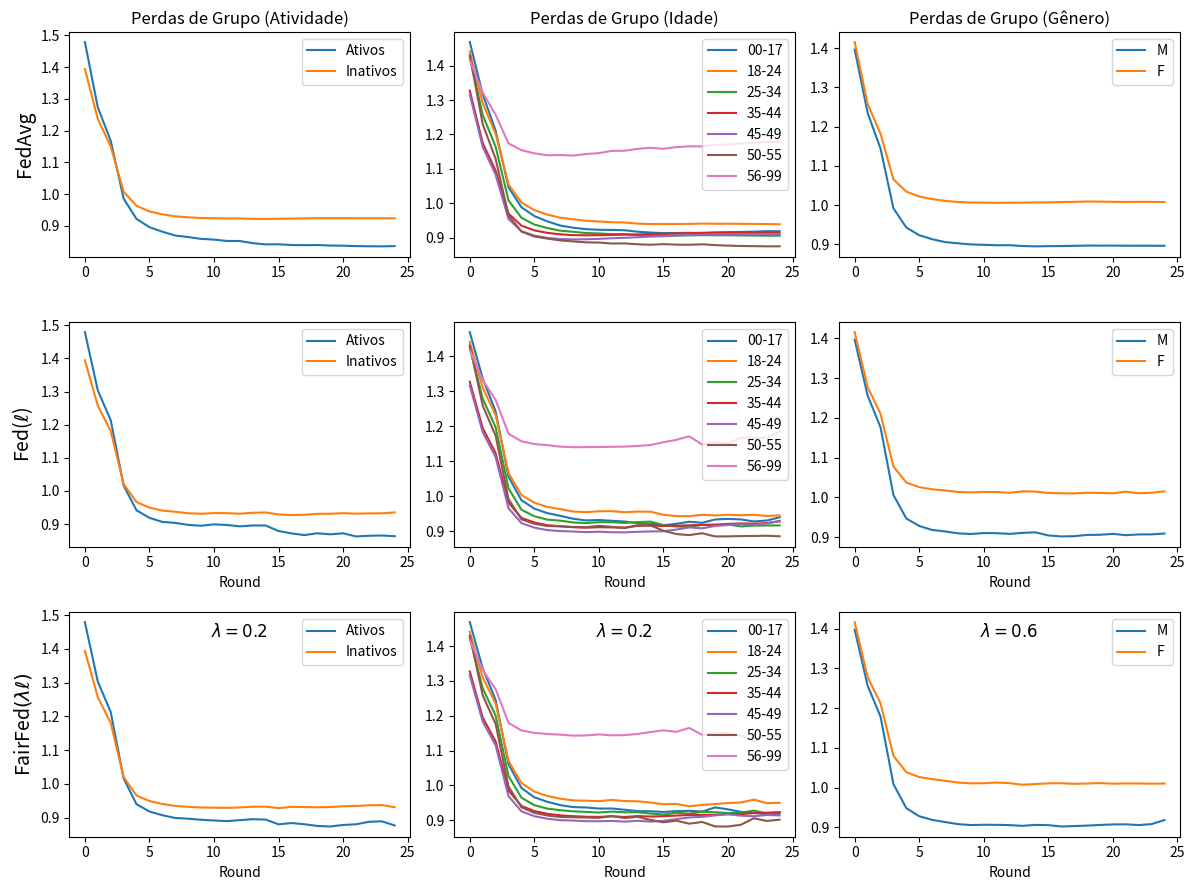

Here is the Python script that generated this plot:
import matplotlib.pyplot as plt

# --------------------------------------------------------------------------------------------
# FedAvg(n)
# --------------------------------------------------------------------------------------------

data_Losses_RgrpActivity_FedAvg = {
    "Round": list(range(0, 25)),
    "Ativos": [
        1.479313, 1.273700, 1.168308, 0.985945, 0.922177, 0.896140, 
        0.881847, 0.869754, 0.865043, 0.859253, 0.856975, 0.852791, 
        0.852514, 0.845835, 0.841925, 0.842219, 0.839903, 0.839515, 
        0.839883, 0.838362, 0.837754, 0.836531, 0.835979, 0.835729, 
        0.836408
    ],
    "Inativos": [
        1.394246, 1.237118, 1.150059, 1.007524, 0.963306, 0.945759, 
        0.936582, 0.930227, 0.927241, 0.924946, 0.924239, 0.923482, 
        0.923680, 0.922368, 0.922121, 0.922580, 0.923107, 0.923738, 
        0.924508, 0.924435, 0.924488, 0.924283, 0.924269, 0.924248, 
        0.924025
    ]
}

data_Losses_RgrpAge_FedAvg = {
    "Round": list(range(0, 25)),
    "00-17": [
        1.468893, 1.316791, 1.211457, 1.045997, 0.988080, 0.962615, 
        0.947162, 0.934961, 0.928676, 0.924374, 0.922650, 0.922183, 
        0.921167, 0.917009, 0.914563, 0.912871, 0.913086, 0.913706, 
        0.913182, 0.914922, 0.915806, 0.916320, 0.917203, 0.918393, 
        0.918494
    ],
    "18-24": [
        1.441373, 1.290819, 1.201946, 1.054241, 1.002116, 0.979662,
        0.967006, 0.957766, 0.953031, 0.948892, 0.946793, 0.944448,
        0.943807, 0.940604, 0.939217, 0.939602, 0.939446, 0.939741,
        0.940614, 0.940105, 0.940177, 0.939871, 0.939644, 0.939245,
        0.938712
    ],
    "25-34": [
        1.425823, 1.256660, 1.164371, 1.007923, 0.957669, 0.937867, 
        0.927771, 0.920008, 0.916768, 0.913238, 0.911886, 0.909962, 
        0.909989, 0.907065, 0.905640, 0.906142, 0.905837, 0.906204, 
        0.906905, 0.906526, 0.906567, 0.906003, 0.905755, 0.905558, 
        0.905446
    ],
    "35-44": [
        1.327453, 1.175104, 1.094573, 0.969520, 0.934694, 0.920930,
        0.913628, 0.909286, 0.907040, 0.906485, 0.906890, 0.907628,
        0.908396, 0.909112, 0.910437, 0.910795, 0.912142, 0.912882,
        0.913726, 0.913899, 0.913744, 0.913822, 0.914095, 0.914402,
        0.914352
    ],
    "45-49": [
        1.316173, 1.163818, 1.083012, 0.953986, 0.918744, 0.905660, 
        0.898881, 0.895647, 0.894665, 0.895007, 0.896170, 0.897963, 
        0.899202, 0.900858, 0.902879 ,0.903876, 0.906032, 0.907783,
        0.908383, 0.908752, 0.909073, 0.909130, 0.909204, 0.909538,
        0.909406
    ],
    "50-55": [
        1.430696, 1.230131, 1.129084, 0.964145, 0.917408, 0.903098, 
        0.897045, 0.891657, 0.888770, 0.886016, 0.885442, 0.882620, 
        0.882963, 0.880452, 0.879058, 0.880866, 0.879398, 0.878987, 
        0.880348, 0.878026, 0.876461, 0.875432, 0.874971, 0.874379,
        0.874501
    ],
    "56-99": [
        1.417082, 1.321895, 1.257558, 1.174018, 1.154228, 1.145134, 
        1.139323, 1.140032, 1.138655, 1.143036, 1.145640, 1.152108,
        1.152537, 1.158133, 1.160980, 1.158273, 1.163176, 1.165518,
        1.165361, 1.169665, 1.170854, 1.173478, 1.175839, 1.177829,
        1.178019
    ]
}

data_Losses_RgrpGender_FedAvg = {
    "Round": list(range(0, 25)),
    "M": [
        1.396886, 1.235448, 1.144062, 0.991679, 0.942558, 0.922970, 
        0.912748, 0.905407, 0.902244, 0.899388, 0.898436, 0.897275, 
        0.897444, 0.895274, 0.894520, 0.895026, 0.895221, 0.895791, 
        0.896499, 0.896343, 0.896485, 0.896184, 0.896081, 0.896054, 
        0.895942
    ],
    "F": [
        1.415898, 1.258143, 1.182107, 1.065392, 1.034138, 1.021848,
        1.015073, 1.010627, 1.007718, 1.006422, 1.006135, 1.005752,
        1.005887, 1.006097, 1.006557, 1.006761, 1.007580, 1.008073,
        1.008947, 1.008664, 1.008093, 1.007899, 1.008051, 1.007966,
        1.007625
    ]
}

# --------------------------------------------------------------------------------------------
# FedAvg(l)
# --------------------------------------------------------------------------------------------

data_Losses_RgrpActivity_FedCustom_LossIndv_1 = {
    "Round": list(range(0, 25)),
    "Ativos": [
        1.479313, 1.303438, 1.213300, 1.016622, 0.941302, 0.918649, 
        0.906391, 0.903483, 0.897353, 0.894835, 0.898980, 0.897149, 
        0.893002, 0.895679, 0.895549, 0.878958, 0.871627, 0.866579, 
        0.872101, 0.868880, 0.872034, 0.862558, 0.864477, 0.865376, 
        0.863235
    ],
    "Inativos": [
        1.394246, 1.257367, 1.180683, 1.020347, 0.966467, 0.949525,
        0.940549, 0.936993, 0.932519, 0.931028, 0.932953, 0.932793,
        0.931204, 0.933973, 0.934984, 0.928862, 0.927076, 0.927933,
        0.930717, 0.931077, 0.932713, 0.931367, 0.932074, 0.932350,
        0.935160
    ]
}

data_Losses_RgrpAge_FedCustom_LossIndv_1 = {
    "Round": list(range(0, 25)),
    "00-17": [
        1.468893, 1.336449, 1.242963, 1.056337, 0.989166, 0.965109, 
        0.952300, 0.944603, 0.936267, 0.931499, 0.932704, 0.930378, 
        0.928239, 0.923845, 0.921368, 0.917666, 0.921861, 0.927655, 
        0.924600, 0.934092, 0.935810, 0.934239, 0.928596, 0.931053, 
        0.940412
    ],
    "18-24": [
        1.441373, 1.310032, 1.232102, 1.066692, 1.003911, 0.982021,
        0.969945, 0.963860, 0.956762, 0.955109, 0.957577, 0.958072,
        0.954868, 0.956681, 0.956317, 0.947504, 0.943851, 0.943466,
        0.947489, 0.945664, 0.947361, 0.946329, 0.947541, 0.944106,
        0.945817
    ],
    "25-34": [
        1.425823, 1.278787, 1.197665, 1.023074, 0.962039, 0.943275, 
        0.933695, 0.930831, 0.925557, 0.923943, 0.926331, 0.926308,
        0.924269, 0.926552, 0.928080, 0.918204, 0.914070, 0.913081,
        0.918664, 0.918109, 0.919965, 0.914293, 0.916570, 0.916985,
        0.917199
    ],
    "35-44": [
        1.327453, 1.194999, 1.123645, 0.982100, 0.938855, 0.925580,
        0.917948, 0.914762, 0.911984, 0.910662, 0.911979, 0.911523,
        0.911111, 0.915882, 0.916915, 0.915528, 0.916275, 0.917676,
        0.918532, 0.919475, 0.921377, 0.923043, 0.922109, 0.923601,
        0.928789
    ],
    "45-49": [
        1.316173, 1.183329, 1.112385, 0.966023, 0.923662, 0.910899, 
        0.903772, 0.901018, 0.899862, 0.897932, 0.899194, 0.897602,
        0.897305, 0.898978, 0.900018, 0.900460, 0.905414, 0.911444,
        0.908887, 0.915537, 0.918337, 0.921451, 0.918938, 0.923135,
        0.930174
    ],
    "50-55": [
        1.430696, 1.259154, 1.173449, 0.992428, 0.934565, 0.921812, 
        0.915462, 0.914596, 0.912810, 0.912151, 0.915949, 0.913075,
        0.909577, 0.917805, 0.917017, 0.902080, 0.892480, 0.889569,
        0.894787, 0.885749, 0.885884, 0.886690, 0.887001, 0.887693,
        0.886110
    ],
    "56-99": [
        1.417082, 1.331726, 1.275517, 1.178991, 1.157436, 1.149305, 
        1.146474, 1.141994, 1.140430, 1.140656, 1.140940, 1.141540,
        1.142134, 1.144078, 1.146559, 1.154674, 1.161369, 1.171551,
        1.147857, 1.154684, 1.151422, 1.167538, 1.166850, 1.167404,
        1.185233
    ]
}

data_Losses_RgrpGender_FedCustom_LossIndv_1 = {
    "Round": list(range(0, 25)),
    "M": [
        1.396886, 1.256705, 1.176521, 1.006226, 0.947107, 0.928395,
        0.918244, 0.914580, 0.909812, 0.908118, 0.910453, 0.910153,
        0.908387, 0.910929, 0.912253, 0.904500, 0.901998, 0.902577,
        0.905877, 0.906138, 0.908472, 0.905097, 0.907027, 0.907140,
        0.909351
    ],
    "F": [
        1.415898, 1.277828, 1.210588, 1.077874, 1.037636, 1.025889,
        1.020559, 1.017700, 1.013819, 1.012782, 1.013849, 1.013632,
        1.011797, 1.015479, 1.014744, 1.011410, 1.010482, 1.010233,
        1.011914, 1.011314, 1.010619, 1.014623, 1.010687, 1.011884,
        1.015292
    ]
}

# ----------------------------------------------------------
# FedFair(l)
# ----------------------------------------------------------
data_Losses_RgrpActivity_FedCustom_LossGroup_Activity_7_lambda02 = {
    "Round": list(range(0, 25)),
    "Ativos": [
        1.479313, 1.303436, 1.213227, 1.016362, 0.940068, 0.918444,
        0.907499, 0.899263, 0.897208, 0.894004, 0.891888, 0.890052,
        0.892762, 0.895690, 0.894634, 0.880448, 0.884265, 0.880780,
        0.875709, 0.874048, 0.878665, 0.880592, 0.887977, 0.889496,
        0.877194
    ],
    "Inativos": [
        1.394246, 1.257366, 1.180622, 1.020295, 0.965884, 0.949465,
        0.940800, 0.934871, 0.932327, 0.930570, 0.929666, 0.929275,
        0.930515, 0.932616, 0.932845, 0.928441, 0.932318, 0.931618,
        0.930944, 0.931648, 0.934079, 0.934896, 0.936914, 0.937520,
        0.931170
    ]
}

data_Losses_RgrpAge_FedCustom_LossGroup_Age_7_lambda02 = {
    "Round": list(range(0, 25)),
    "00-17": [
        1.468893, 1.336215, 1.245376, 1.060750, 0.992381, 0.965537,
        0.952659, 0.943107, 0.937381, 0.936292, 0.933168, 0.933390,
        0.929656, 0.925753, 0.925305, 0.923476, 0.925601, 0.926765,
        0.924429, 0.936406, 0.930909, 0.923705, 0.920613, 0.916544,
        0.918259
    ],
    "18-24": [
        1.441373, 1.309798, 1.234643, 1.070155, 1.006698, 0.981740,
        0.969452, 0.961632, 0.956603, 0.955738, 0.954475, 0.958009,
        0.954749, 0.953950, 0.950482, 0.945568, 0.946460, 0.939626,
        0.943735, 0.946160, 0.948840, 0.950633, 0.958831, 0.948586,
        0.949653
    ],
    "25-34": [
        1.425823, 1.278522, 1.200455, 1.026498, 0.964498, 0.942734,
        0.933000, 0.928475, 0.925213, 0.923678, 0.921688, 0.924439,
        0.922427, 0.922599, 0.918885, 0.916025, 0.921148, 0.918566,
        0.923945, 0.922554, 0.920382, 0.921055, 0.927401, 0.919005,
        0.921915
    ],
    "35-44": [
        1.327453, 1.194762, 1.126050, 0.984777, 0.940849, 0.925995,
        0.918152, 0.913535, 0.911331, 0.909605, 0.909162, 0.910772,
        0.909021, 0.911420, 0.910289, 0.911242, 0.912947, 0.914675,
        0.914974, 0.915172, 0.917261, 0.917161, 0.920052, 0.921277,
        0.922881
    ],
    "45-49": [
        1.316173, 1.183092, 1.114974, 0.968702, 0.925208, 0.911180,
        0.904000, 0.899730, 0.898765, 0.896811, 0.896768, 0.897638,
        0.895549, 0.898039, 0.895681, 0.897709, 0.902800, 0.907537,
        0.909400, 0.913454, 0.916679, 0.912633, 0.911011, 0.914751,
        0.913346
    ],
    "50-55": [
        1.430696, 1.258807, 1.176648, 0.996408, 0.936833, 0.920677,
        0.913329, 0.908922, 0.908280, 0.907311, 0.906430, 0.911747,
        0.905873, 0.909461, 0.900316, 0.893703, 0.898144, 0.889659,
        0.894586, 0.881772, 0.881552, 0.886521, 0.905207, 0.897584,
        0.901206
    ],
    "56-99": [
        1.417082, 1.331603, 1.276474, 1.179345, 1.157719, 1.150700,
        1.147472, 1.145599, 1.142732, 1.143310, 1.146368, 1.143572,
        1.144282, 1.147708, 1.153103, 1.157998, 1.153782, 1.165031,
        1.144918, 1.148986, 1.149932, 1.143036, 1.127179, 1.143158,
        1.142802
    ]
}

data_Losses_RgrpGender_FedCustom_LossGroup_Gender_7_lambda02 = {
    "Round": list(range(0, 25)),
    "M": [
        1.396886, 1.256641, 1.178438, 1.008708, 0.948019, 0.927730,
        0.918628, 0.913097, 0.907900, 0.905592, 0.906314, 0.906106,
        0.905404, 0.903572, 0.905934, 0.905380, 0.901914, 0.903021,
        0.904211, 0.905859, 0.907083, 0.907435, 0.905539, 0.907948,
        0.918240
    ],
    "F": [
        1.415898, 1.277768, 1.212353, 1.079727, 1.038657, 1.026256,
        1.021075, 1.016939, 1.012535, 1.010504, 1.010841, 1.012569,
        1.010964, 1.006919, 1.008743, 1.010525, 1.010795, 1.009310,
        1.010136, 1.011169, 1.009598, 1.010290, 1.010104, 1.009699,
        1.010127
    ]
}

# --------------------------------------------------------------------------------------------


import matplotlib.pyplot as plt

# Criação da figura e dos subplots
fig, ((ax1, ax2, ax3), (ax4, ax5, ax6), (ax7, ax8, ax9)) = plt.subplots(3, 3, figsize=(12, 9))

# Subplot 1
ax1.plot(data_Losses_RgrpActivity_FedAvg["Round"], data_Losses_RgrpActivity_FedAvg["Ativos"], label="Ativos", linestyle='-')
ax1.plot(data_Losses_RgrpActivity_FedAvg["Round"], data_Losses_RgrpActivity_FedAvg["Inativos"], label="Inativos", linestyle='-')
ax1.set_ylabel(r"FedAvg", fontsize=14)
ax1.set_title(r"Perdas de Grupo (Atividade)")
ax1.legend()

# Subplot 2
ax2.plot(data_Losses_RgrpAge_FedAvg["Round"], data_Losses_RgrpAge_FedAvg["00-17"], label="00-17", linestyle='-')
ax2.plot(data_Losses_RgrpAge_FedAvg["Round"], data_Losses_RgrpAge_FedAvg["18-24"], label="18-24", linestyle='-')
ax2.plot(data_Losses_RgrpAge_FedAvg["Round"], data_Losses_RgrpAge_FedAvg["25-34"], label="25-34", linestyle='-')
ax2.plot(data_Losses_RgrpAge_FedAvg["Round"], data_Losses_RgrpAge_FedAvg["35-44"], label="35-44", linestyle='-')
ax2.plot(data_Losses_RgrpAge_FedAvg["Round"], data_Losses_RgrpAge_FedAvg["45-49"], label="45-49", linestyle='-')
ax2.plot(data_Losses_RgrpAge_FedAvg["Round"], data_Losses_RgrpAge_FedAvg["50-55"], label="50-55", linestyle='-')
ax2.plot(data_Losses_RgrpAge_FedAvg["Round"], data_Losses_RgrpAge_FedAvg["56-99"], label="56-99", linestyle='-')
ax2.set_title(r"Perdas de Grupo (Idade)")
ax2.legend()

# Subplot 3
ax3.plot(data_Losses_RgrpGender_FedAvg["Round"], data_Losses_RgrpGender_FedAvg["M"], label="M", linestyle='-')
ax3.plot(data_Losses_RgrpGender_FedAvg["Round"], data_Losses_RgrpGender_FedAvg["F"], label="F", linestyle='-')
ax3.set_title(r"Perdas de Grupo (Gênero)")
ax3.legend()

# Subplot 4
ax4.plot(data_Losses_RgrpActivity_FedCustom_LossIndv_1["Round"], data_Losses_RgrpActivity_FedCustom_LossIndv_1["Ativos"], label="Ativos", linestyle='-')
ax4.plot(data_Losses_RgrpActivity_FedCustom_LossIndv_1["Round"], data_Losses_RgrpActivity_FedCustom_LossIndv_1["Inativos"], label="Inativos", linestyle='-')
ax4.set_xlabel("Round")
ax4.set_ylabel(r"Fed($\ell$)", fontsize=14)
ax4.legend()

# Subplot 5
ax5.plot(data_Losses_RgrpAge_FedCustom_LossIndv_1["Round"], data_Losses_RgrpAge_FedCustom_LossIndv_1["00-17"], label="00-17", linestyle='-')
ax5.plot(data_Losses_RgrpAge_FedCustom_LossIndv_1["Round"], data_Losses_RgrpAge_FedCustom_LossIndv_1["18-24"], label="18-24", linestyle='-')
ax5.plot(data_Losses_RgrpAge_FedCustom_LossIndv_1["Round"], data_Losses_RgrpAge_FedCustom_LossIndv_1["25-34"], label="25-34", linestyle='-')
ax5.plot(data_Losses_RgrpAge_FedCustom_LossIndv_1["Round"], data_Losses_RgrpAge_FedCustom_LossIndv_1["35-44"], label="35-44", linestyle='-')
ax5.plot(data_Losses_RgrpAge_FedCustom_LossIndv_1["Round"], data_Losses_RgrpAge_FedCustom_LossIndv_1["45-49"], label="45-49", linestyle='-')
ax5.plot(data_Losses_RgrpAge_FedCustom_LossIndv_1["Round"], data_Losses_RgrpAge_FedCustom_LossIndv_1["50-55"], label="50-55", linestyle='-')
ax5.plot(data_Losses_RgrpAge_FedCustom_LossIndv_1["Round"], data_Losses_RgrpAge_FedCustom_LossIndv_1["56-99"], label="56-99", linestyle='-')
ax5.set_xlabel("Round")
ax5.legend()

# Subplot 6
ax6.plot(data_Losses_RgrpGender_FedCustom_LossIndv_1["Round"], data_Losses_RgrpGender_FedCustom_LossIndv_1["M"], label="M", linestyle='-')
ax6.plot(data_Losses_RgrpGender_FedCustom_LossIndv_1["Round"], data_Losses_RgrpGender_FedCustom_LossIndv_1["F"], label="F", linestyle='-')
ax6.set_xlabel("Round")
ax6.legend()

# Subplot 7
ax7.plot(data_Losses_RgrpActivity_FedCustom_LossGroup_Activity_7_lambda02["Round"], data_Losses_RgrpActivity_FedCustom_LossGroup_Activity_7_lambda02["Ativos"], label="Ativos", linestyle='-')
ax7.plot(data_Losses_RgrpActivity_FedCustom_LossGroup_Activity_7_lambda02["Round"], data_Losses_RgrpActivity_FedCustom_LossGroup_Activity_7_lambda02["Inativos"], label="Inativos", linestyle='-')
ax7.set_xlabel("Round")
ax7.set_ylabel(r"FairFed$(\lambda\ell)$", fontsize=14)
ax7.legend()
ax7.text(0.5, 0.95, r'$\lambda = 0.2$', transform=ax7.transAxes, fontsize=12, verticalalignment='top', horizontalalignment='center')

# Subplot 8
ax8.plot(data_Losses_RgrpAge_FedCustom_LossGroup_Age_7_lambda02["Round"], data_Losses_RgrpAge_FedCustom_LossGroup_Age_7_lambda02["00-17"], label="00-17", linestyle='-')
ax8.plot(data_Losses_RgrpAge_FedCustom_LossGroup_Age_7_lambda02["Round"], data_Losses_RgrpAge_FedCustom_LossGroup_Age_7_lambda02["18-24"], label="18-24", linestyle='-')
ax8.plot(data_Losses_RgrpAge_FedCustom_LossGroup_Age_7_lambda02["Round"], data_Losses_RgrpAge_FedCustom_LossGroup_Age_7_lambda02["25-34"], label="25-34", linestyle='-')
ax8.plot(data_Losses_RgrpAge_FedCustom_LossGroup_Age_7_lambda02["Round"], data_Losses_RgrpAge_FedCustom_LossGroup_Age_7_lambda02["35-44"], label="35-44", linestyle='-')
ax8.plot(data_Losses_RgrpAge_FedCustom_LossGroup_Age_7_lambda02["Round"], data_Losses_RgrpAge_FedCustom_LossGroup_Age_7_lambda02["45-49"], label="45-49", linestyle='-')
ax8.plot(data_Losses_RgrpAge_FedCustom_LossGroup_Age_7_lambda02["Round"], data_Losses_RgrpAge_FedCustom_LossGroup_Age_7_lambda02["50-55"], label="50-55", linestyle='-')
ax8.plot(data_Losses_RgrpAge_FedCustom_LossGroup_Age_7_lambda02["Round"], data_Losses_RgrpAge_FedCustom_LossGroup_Age_7_lambda02["56-99"], label="56-99", linestyle='-')
ax8.set_xlabel("Round")
ax8.legend()
ax8.text(0.5, 0.95, r'$\lambda = 0.2$', transform=ax8.transAxes, fontsize=12, verticalalignment='top', horizontalalignment='center')

# Subplot 9
ax9.plot(data_Losses_RgrpGender_FedCustom_LossGroup_Gender_7_lambda02["Round"], data_Losses_RgrpGender_FedCustom_LossGroup_Gender_7_lambda02["M"], label="M", linestyle='-')
ax9.plot(data_Losses_RgrpGender_FedCustom_LossGroup_Gender_7_lambda02["Round"], data_Losses_RgrpGender_FedCustom_LossGroup_Gender_7_lambda02["F"], label="F", linestyle='-')
ax9.set_xlabel("Round")
ax9.legend()
ax9.text(0.5, 0.95, r'$\lambda = 0.6$', transform=ax9.transAxes, fontsize=12, verticalalignment='top', horizontalalignment='center')

plt.subplots_adjust(hspace=0.8, wspace=0.5)

# Ajustar espaçamento entre subplots
plt.tight_layout()
plt.show()
